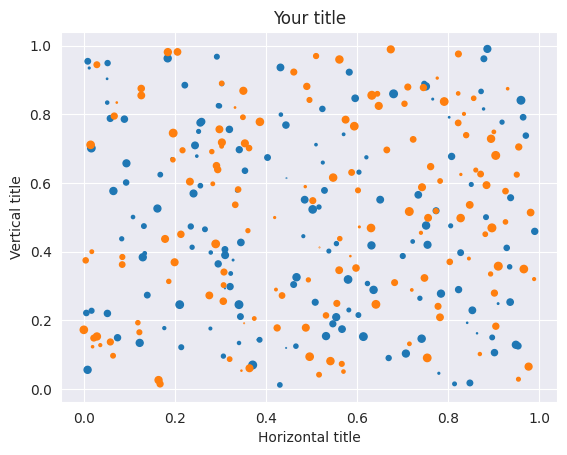

The matplotlib source for this figure:
import matplotlib.pyplot as plt
import numpy as np
import seaborn as sns
sns.set_style("darkgrid")

N = 150
x1 = np.random.rand(N)
y1 = np.random.rand(N)
s1 = np.random.rand(N) * 30
x2 = np.random.rand(N)
y2 = np.random.rand(N)
s2 = np.random.rand(N) * 30

plt.scatter(x1, y1,s=s1)
plt.scatter(x2, y2,s=s2)
plt.title('Your title')
plt.xlabel('Horizontal title')
plt.ylabel('Vertical title')
plt.show()